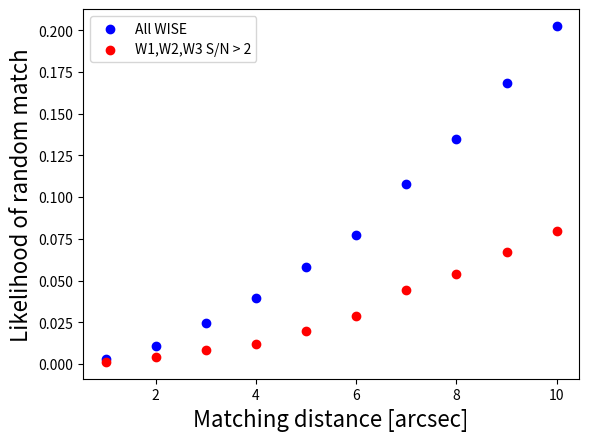

Write Python code to recreate this figure.
# Compute the WISE density of sources in a fixed lat-lon square

from __future__ import division
from matplotlib import pyplot as plt
import numpy as np

nr = 2453

d = np.arange(10)+1
matches_all = np.array([8,27,60,97,143,189,264,331,413,497])
matches_w1w2w3 = np.array([3,10,20,30,49,70,109,132,165,195])       # Come from TOPCAT matches in increasing cone radii of 1 to 10 arcsec

fig = plt.figure()
ax = fig.add_subplot(111)

ax.scatter(d,matches_all/2453,color='b',label='All WISE')
ax.scatter(d,matches_w1w2w3/2453,color='r',label='W1,W2,W3 S/N > 2')
ax.set_xlabel('Matching distance [arcsec]',fontsize=16)
ax.set_ylabel('Likelihood of random match',fontsize=16)
ax.legend(loc='upper left')


plt.show()
